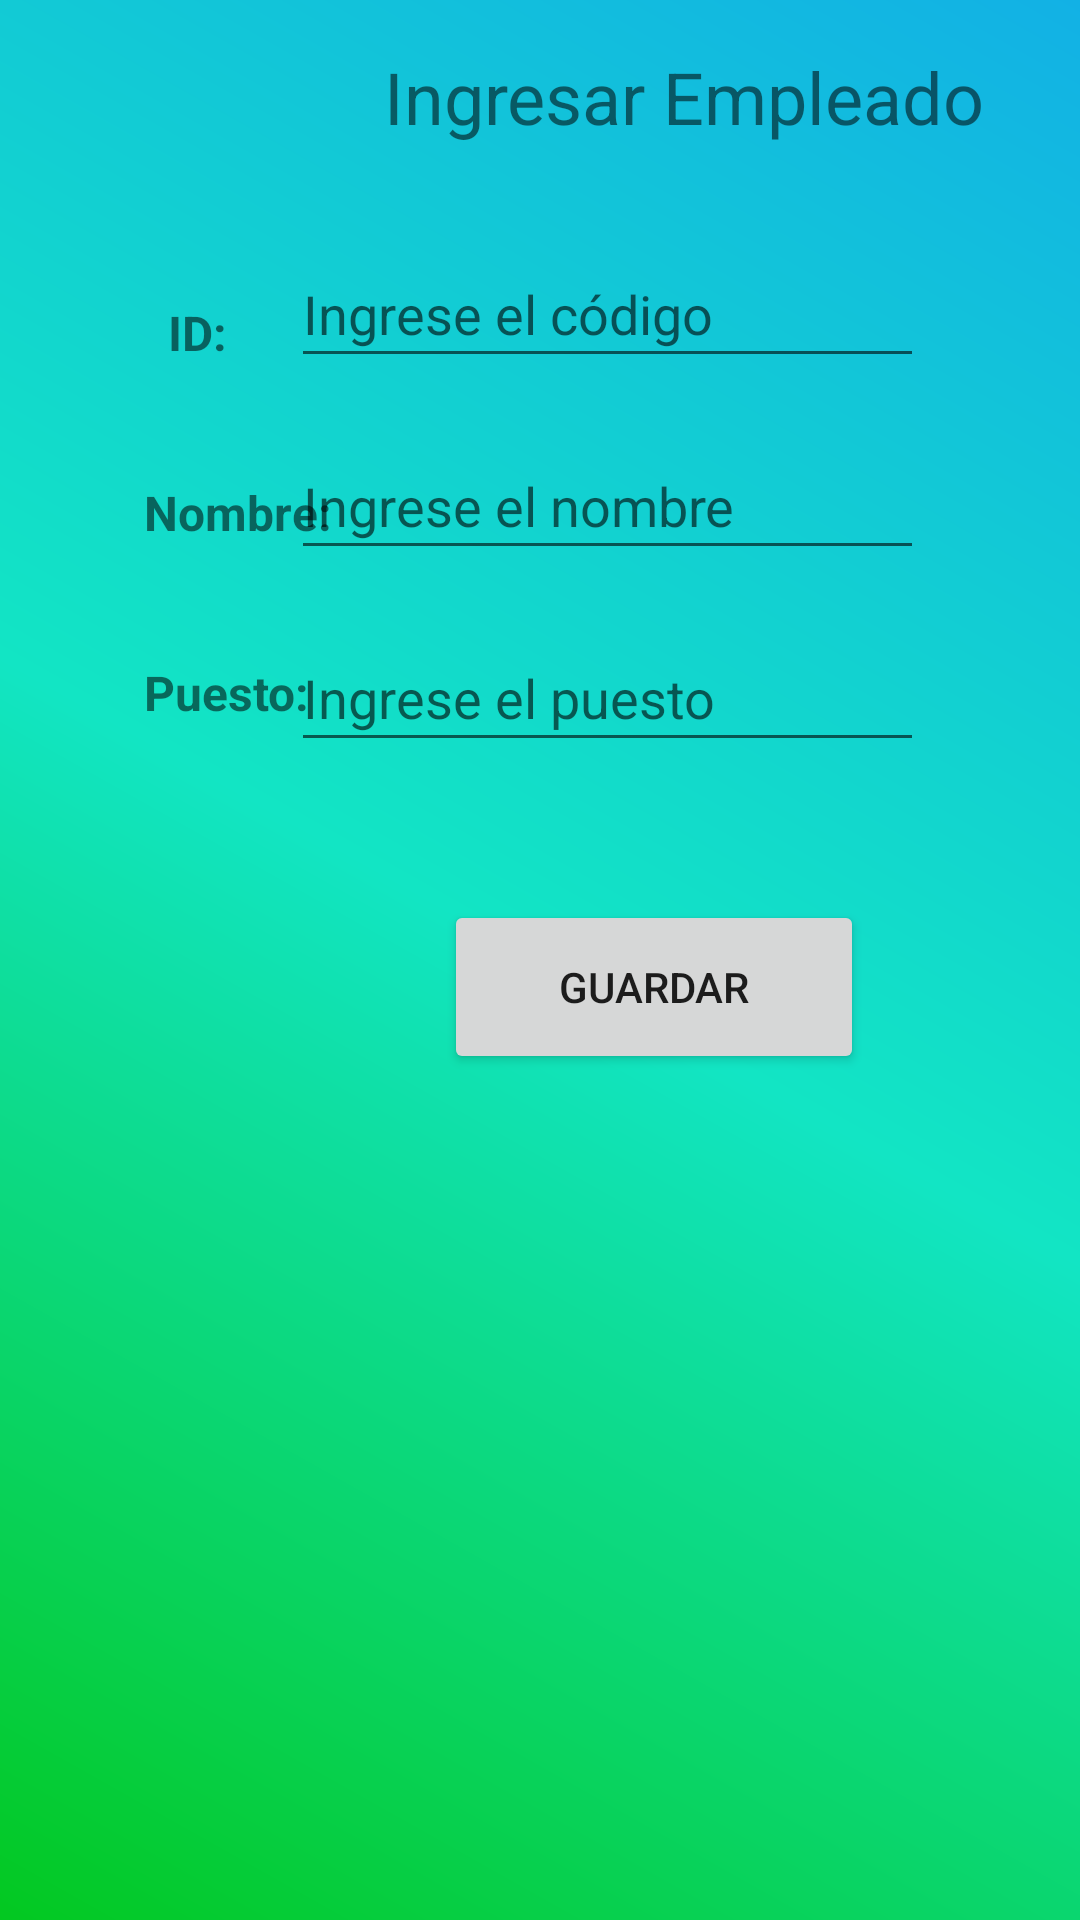

The Android layout XML behind this screen, and the referenced resources:
<!-- AndroidManifest.xml: application theme Theme.PDM_2022_I_P2_EQUIPO4 -->
<!-- res/layout/activity_empleados.xml -->
<?xml version="1.0" encoding="utf-8"?>
<androidx.constraintlayout.widget.ConstraintLayout xmlns:android="http://schemas.android.com/apk/res/android"
    xmlns:app="http://schemas.android.com/apk/res-auto"
    xmlns:tools="http://schemas.android.com/tools"
    android:layout_width="match_parent"
    android:layout_height="match_parent"
    android:background="@drawable/bg_color"
    tools:context=".Empleados">



    <TextView
        android:id="@+id/textView10"
        android:layout_width="wrap_content"
        android:layout_height="wrap_content"
        android:layout_marginStart="128dp"
        android:layout_marginTop="16dp"
        android:text="Ingresar Empleado"
        android:textSize="24sp"
        app:layout_constraintStart_toStartOf="parent"
        app:layout_constraintTop_toTopOf="parent" />

    <Button
        android:id="@+id/btnGuardarEmpleado"
        android:layout_width="140dp"
        android:layout_height="58dp"
        android:layout_marginStart="148dp"
        android:layout_marginTop="300dp"
        android:text="Guardar"
        app:layout_constraintStart_toStartOf="parent"
        app:layout_constraintTop_toTopOf="parent" />

    <EditText
        android:id="@+id/txtIDEmpleado"
        android:layout_width="211dp"
        android:layout_height="46dp"
        android:layout_marginTop="80dp"
        android:layout_marginEnd="52dp"
        android:ems="10"
        android:hint="Ingrese el código"
        android:inputType="number"
        app:layout_constraintEnd_toEndOf="parent"
        app:layout_constraintTop_toTopOf="parent" />

    <TextView
        android:id="@+id/textView2"
        android:layout_width="wrap_content"
        android:layout_height="wrap_content"
        android:layout_marginStart="48dp"
        android:layout_marginTop="160dp"
        android:text="Nombre:"
        android:textSize="16sp"
        android:textStyle="bold"
        app:layout_constraintStart_toStartOf="parent"
        app:layout_constraintTop_toTopOf="parent" />

    <EditText
        android:id="@+id/txtPuesto"
        android:layout_width="211dp"
        android:layout_height="46dp"
        android:layout_marginTop="208dp"
        android:layout_marginEnd="52dp"
        android:ems="10"
        android:hint="Ingrese el puesto"
        android:inputType="textPersonName"
        app:layout_constraintEnd_toEndOf="parent"
        app:layout_constraintTop_toTopOf="parent" />

    <TextView
        android:id="@+id/textView3"
        android:layout_width="wrap_content"
        android:layout_height="wrap_content"
        android:layout_marginStart="48dp"
        android:layout_marginTop="220dp"
        android:text="Puesto:"
        android:textSize="16sp"
        android:textStyle="bold"
        app:layout_constraintStart_toStartOf="parent"
        app:layout_constraintTop_toTopOf="parent" />

    <EditText
        android:id="@+id/txtNombreEmpleado"
        android:layout_width="211dp"
        android:layout_height="46dp"
        android:layout_marginTop="144dp"
        android:layout_marginEnd="52dp"
        android:ems="10"
        android:hint="Ingrese el nombre"
        android:inputType="textPersonName"
        app:layout_constraintEnd_toEndOf="parent"
        app:layout_constraintTop_toTopOf="parent" />

    <TextView
        android:id="@+id/textView"
        android:layout_width="wrap_content"
        android:layout_height="wrap_content"
        android:layout_marginStart="56dp"
        android:layout_marginTop="100dp"
        android:text="ID:"
        android:textSize="16sp"
        android:textStyle="bold"
        app:layout_constraintStart_toStartOf="parent"
        app:layout_constraintTop_toTopOf="parent" />

    <ImageView
        android:id="@+id/imageView"
        android:layout_width="399dp"
        android:layout_height="306dp"
        android:layout_marginStart="4dp"
        android:layout_marginBottom="4dp"
        app:layout_constraintBottom_toBottomOf="parent"
        app:layout_constraintStart_toStartOf="parent"
        app:srcCompat="@drawable/cocina" />


</androidx.constraintlayout.widget.ConstraintLayout>
<!-- resources referenced by this layout -->
<resources>
  <!-- drawable bg_color (drawable) -->
  <?xml version="1.0" encoding="utf-8"?>
  <shape xmlns:android="http://schemas.android.com/apk/res/android">
      <gradient android:angle="225"
          android:endColor="#03C820"
          android:centerColor="#12E5C4"
          android:startColor="#12B1E5" />
  </shape>
  <style name="Theme.PDM_2022_I_P2_EQUIPO4" parent="Theme.MaterialComponents.DayNight.DarkActionBar">
          
          <item name="colorPrimary">@color/purple_500</item>
          <item name="colorPrimaryVariant">@color/purple_700</item>
          <item name="colorOnPrimary">@color/white</item>
          
          <item name="colorSecondary">@color/teal_200</item>
          <item name="colorSecondaryVariant">@color/teal_700</item>
          <item name="colorOnSecondary">@color/black</item>
          
          <item name="android:statusBarColor" tools:targetApi="l">?attr/colorPrimaryVariant</item>
          
      </style>
  <color name="purple_500">#0E518E  </color>
  <color name="purple_700">#06CF85 </color>
  <color name="white">#FFFFFFFF</color>
  <color name="teal_200">#FF03DAC5</color>
  <color name="teal_700">#FF018786</color>
  <color name="black">#FF000000</color>
</resources>
